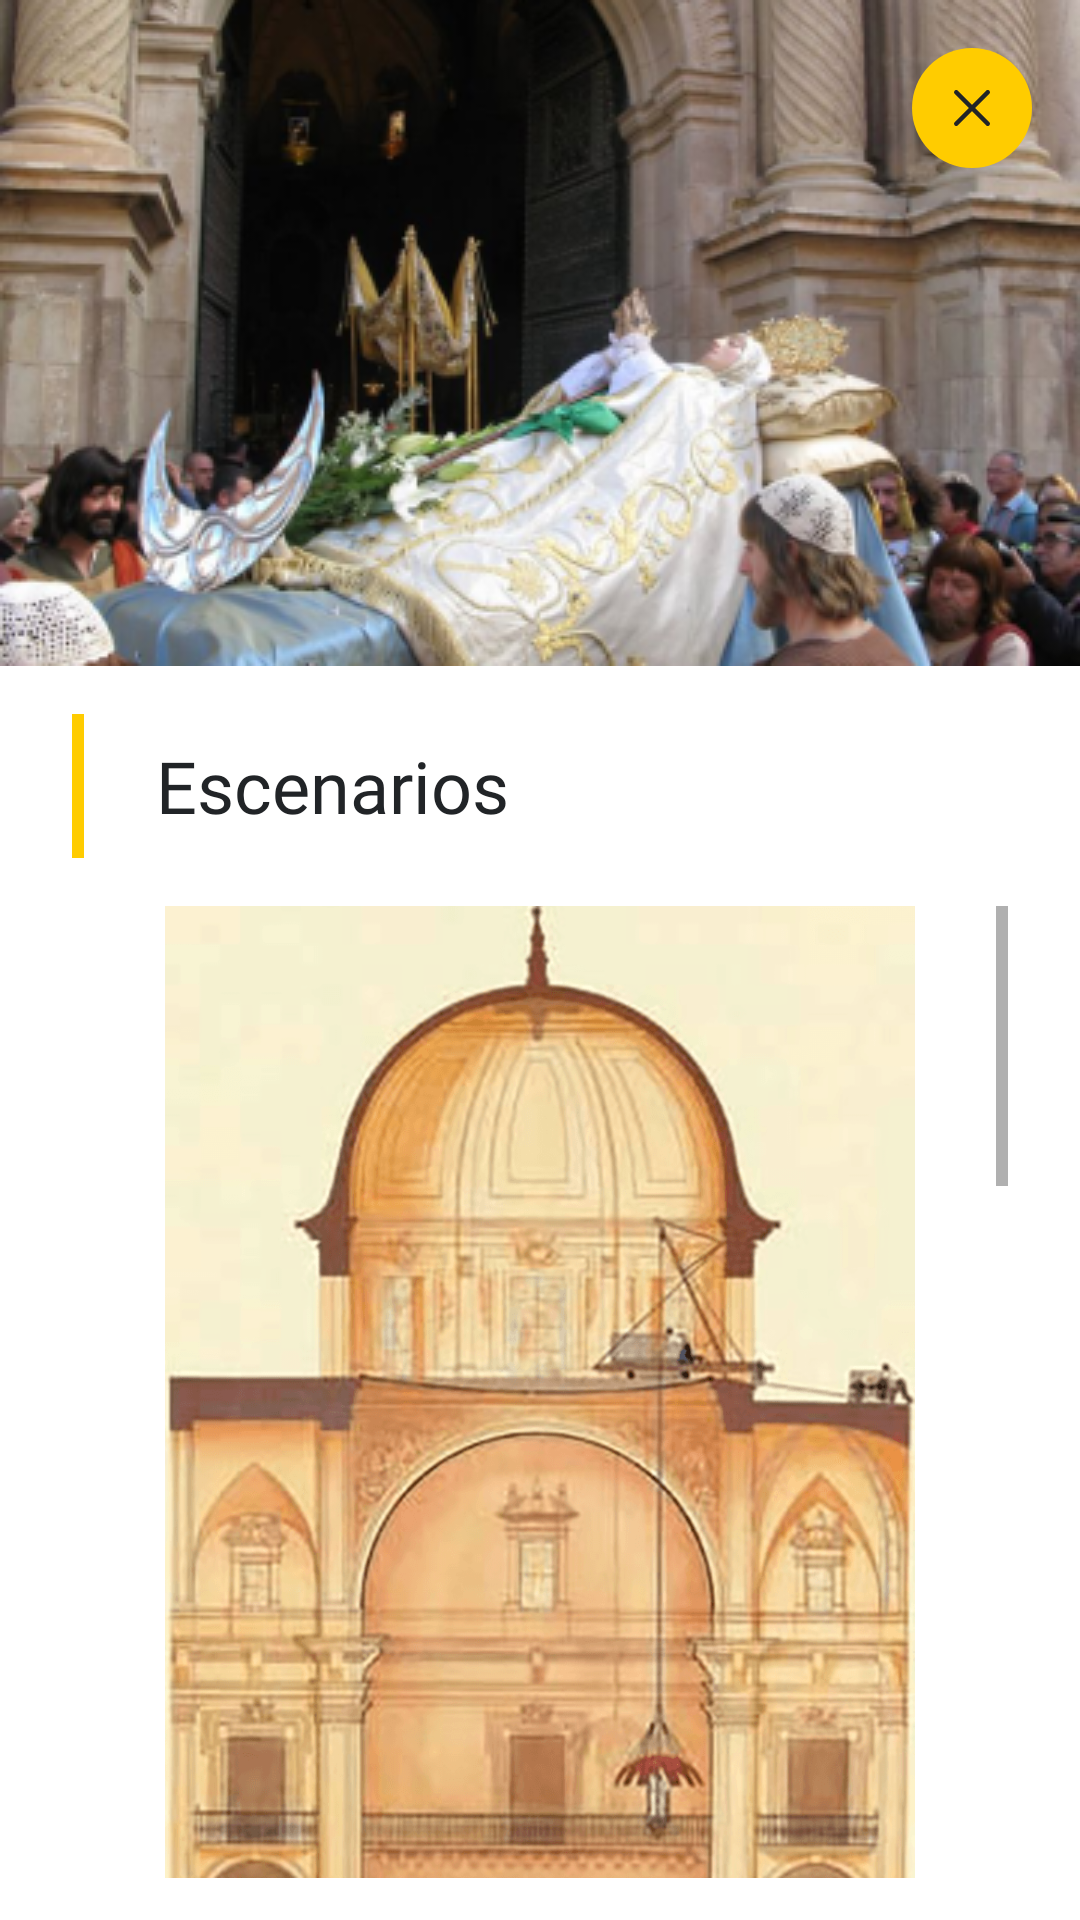

The Android layout XML behind this screen, and the referenced resources:
<!-- AndroidManifest.xml: application theme Theme.Misteri_2022 -->
<!-- res/layout/activity_escenarios.xml -->
<?xml version="1.0" encoding="utf-8"?>
<LinearLayout xmlns:android="http://schemas.android.com/apk/res/android"
    xmlns:app="http://schemas.android.com/apk/res-auto"
    xmlns:tools="http://schemas.android.com/tools"
    android:layout_width="match_parent"
    android:layout_height="match_parent"
    tools:context=".HistoriaActivity"
    android:orientation="vertical">

    <RelativeLayout
        android:layout_width="match_parent"
        android:layout_height="222dp">

        <ImageView
            android:layout_width="match_parent"
            android:layout_height="match_parent"
            android:src="@drawable/historia_portada"
            android:scaleType="centerCrop"/>

        <ImageView
            android:id="@+id/back_history"
            android:layout_width="wrap_content"
            android:layout_height="wrap_content"
            android:layout_alignParentTop="true"
            android:layout_alignParentEnd="true"
            android:layout_marginTop="16dp"
            android:layout_marginEnd="16dp"
            android:src="@drawable/ic_iconoir_cancel" />
    </RelativeLayout>

    <LinearLayout
        android:layout_width="match_parent"
        android:layout_height="wrap_content"
        android:layout_marginStart="24dp"
        android:layout_marginEnd="24dp"
        android:layout_marginTop="16dp">
        <ImageView
            android:layout_width="wrap_content"
            android:layout_height="wrap_content"
            android:src="@drawable/ic_rectangle_8"/>
        <TextView
            android:layout_width="match_parent"
            android:layout_height="match_parent"
            android:layout_marginStart="24dp"
            android:fontFamily="@font/playfairdisplay_black"
            android:textColor="@color/misteri_black"
            android:gravity="center_vertical"
            android:textSize="24sp"
            android:text="@string/info_tramoya_title"/>
    </LinearLayout>

    <ScrollView
        android:layout_width="match_parent"
        android:layout_height="wrap_content"
        android:layout_marginStart="24dp"
        android:layout_marginEnd="24dp"
        android:layout_marginTop="16dp">
        <LinearLayout
            android:layout_width="match_parent"
            android:layout_height="wrap_content"
            android:orientation="vertical">

            <ImageView
                android:layout_width="250dp"
                android:layout_height="wrap_content"
                android:adjustViewBounds="true"
                android:src="@drawable/tramoya_02"
                android:layout_gravity="center_horizontal"/>

            <TextView
                android:layout_width="match_parent"
                android:layout_height="wrap_content"
                android:text="@string/info_tramoya_longtext"
                style="@style/info_text"
                android:layout_marginTop="16dp"/>

        </LinearLayout>
    </ScrollView>

</LinearLayout>
<!-- resources referenced by this layout -->
<resources>
  <color name="misteri_black">#212427</color>
  <!-- drawable ic_iconoir_cancel (drawable) -->
  <vector xmlns:android="http://schemas.android.com/apk/res/android"
      android:width="40dp"
      android:height="40dp"
      android:viewportWidth="40"
      android:viewportHeight="40">
    <path
        android:pathData="M20,0L20,0A20,20 0,0 1,40 20L40,20A20,20 0,0 1,20 40L20,40A20,20 0,0 1,0 20L0,20A20,20 0,0 1,20 0z"
        android:fillColor="#FFCC00"/>
    <path
        android:pathData="M14.757,25.243L20,20M25.243,14.757L19.999,20M19.999,20L14.757,14.757M20,20L25.243,25.243"
        android:strokeLineJoin="round"
        android:strokeWidth="1.5"
        android:fillColor="#00000000"
        android:strokeColor="#212427"
        android:strokeLineCap="round"/>
  </vector>
  <!-- drawable ic_rectangle_8 (drawable) -->
  <vector xmlns:android="http://schemas.android.com/apk/res/android"
      android:width="4dp"
      android:height="48dp"
      android:viewportWidth="4"
      android:viewportHeight="48">
    <path
        android:pathData="M0,0h4v48h-4z"
        android:fillColor="#FFCC00"/>
  </vector>
  <string name="info_tramoya_longtext">El gran escenario del Misterio de Elche es la Basílica de Santa María, un templo barroco cuya construcción se inició en 1673 y concluyó en 1784. La escena propiamente dicha se divide en dos partes bien diferenciadas: la horizontal o "terrestre" y la vertical o "aérea". \n\n
  		La primera está formado por un tablado o “cadafal” que se levanta en el crucero del templo. Su disposición permite que los espectadores, según la costumbre medieval, puedan situarse por sus cuatro lados. A este tablado se accede desde la puerta Mayor del templo mediante un plano inclinado denominado andador. A lo largo de este corredor se hallan colocados tres pequeños altares que representan el huerto de Getsemaní, el monte Calvario y el Santo Sepulcro. \n\n
  		El escenario aéreo o vertical se instala en la cúpula de la iglesia que simboliza el cielo. Por encima de la lona de cubre la cúpula, oculto a la vista de los espectadores, se instala en voladizo un pequeño tablado de madera que permite a los tramoyistas realizar todas las operaciones y trabajos necesarios para bajar y subir los aparatos aéreos con los personajes del mundo celestial. \n\n
  		Tales aparatos son tres: la Nube o Granada en la que desciende el ángel que anuncia a María su muerte; la Recèlica o Araceli, ocupado por cinco ángeles, tres adultos y dos niños, que en la segunda parte permite la Asunción de la Virgen; y la Coronación o Trinidad, similar al Araceli, pero de tamaño más reducido, ocupado por un adulto y dos niños que figuran ser la Santísima Trinidad. Estos tres ingenios bajan y suben atados con gruesas maromas accionadas mediante dos tornos manuales fijados en las terrazas de la iglesia. \n\n
  		Los cantores que no descienden del cielo se caracterizan fuera del templo, primitivamente en la ermita de San Sebastián y actualmente en la Casa de la Festa contigua. Desde esta ermita parten cantores y autoridades al inicio de la obra en un pequeño cortejo festivo con lo que también las calles de la ciudad se convierten en escenario de la Festa. Escenario que se amplia a todo el antiguo núcleo medieval cuando, en la mañana del 15 de agosto, se realiza la procesión-entierro de María. \n\n
  	</string>
  <string name="info_tramoya_title">Escenarios</string>
  <style name="info_text">
          <item name="android:textSize">14sp</item>
          <item name="fontFamily">@font/raleway_light</item>
          <item name="android:textColor">@color/misteri_black</item>
      </style>
  <color name="purple_500">#FF6200EE</color>
  <color name="purple_700">#FF3700B3</color>
  <color name="white">#FFFFFFFF</color>
  <color name="teal_200">#FF03DAC5</color>
  <color name="teal_700">#FF018786</color>
  <color name="black">#FF000000</color>
</resources>
